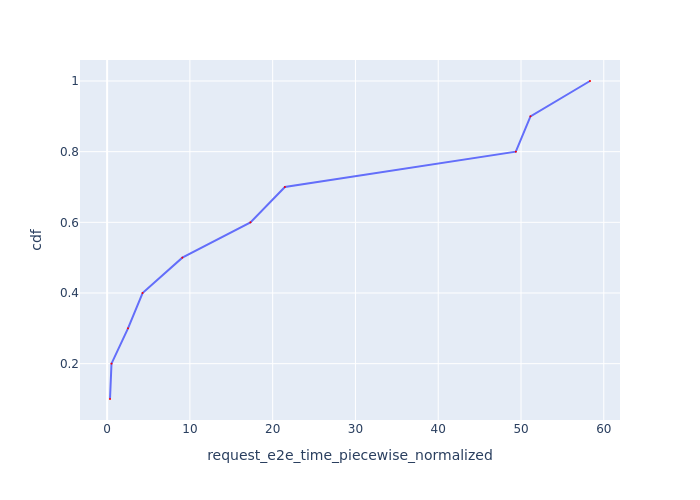

The table this chart was drawn from, first rows:
Request Id, request_e2e_time_piecewise_normalized, cdf
0_1, 0.348, 0.1
0_2, 0.528, 0.2
0_3, 2.522, 0.3
0_4, 4.281, 0.4
0_5, 9.086, 0.5
0_6, 17.32, 0.6
0_7, 21.48, 0.7
0_8, 49.37, 0.8
0_9, 51.14, 0.9
0_10, 58.33, 1.0
